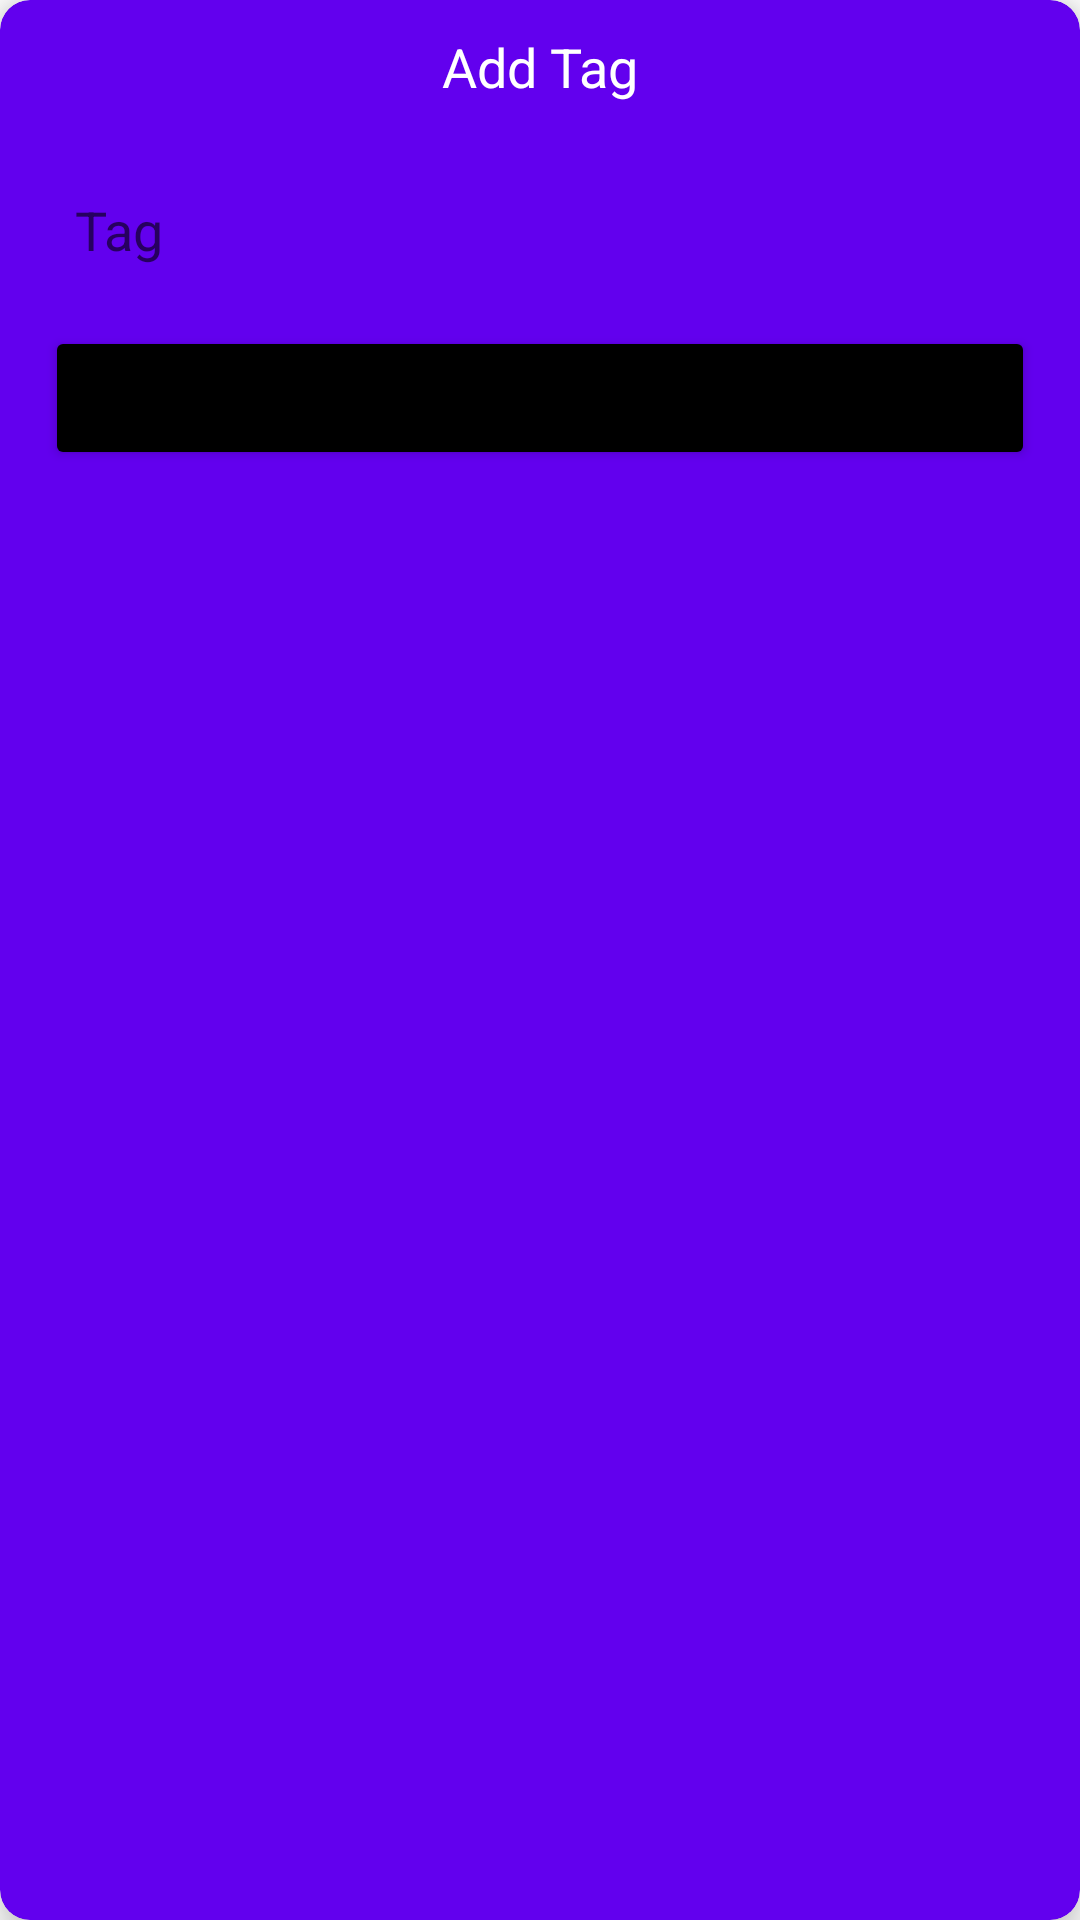

This screen was rendered from an Android layout file. Write that file and the resources it references.
<!-- AndroidManifest.xml: application theme Theme.MoodMeAssessment -->
<!-- res/layout/tag_dialog.xml -->
<?xml version="1.0" encoding="utf-8"?>
<androidx.cardview.widget.CardView xmlns:android="http://schemas.android.com/apk/res/android"
    android:layout_width="270dp"
    android:layout_height="wrap_content"
    xmlns:app="http://schemas.android.com/apk/res-auto"
    android:layout_gravity="center"
    app:cardCornerRadius="10dp"
    app:cardBackgroundColor="@color/purple_500"
    app:cardElevation="8dp">

    <LinearLayout
        android:layout_width="match_parent"
        android:layout_height="wrap_content"
        android:orientation="vertical">

        <TextView
            android:layout_width="match_parent"
            android:layout_height="wrap_content"
            android:textAlignment="center"
            android:text="Add Tag"
            android:textColor="@color/white"
            android:textSize="18sp"
            android:padding="10dp"
            />

        <EditText
            android:id="@+id/tagText"
            android:layout_width="match_parent"
            android:layout_height="wrap_content"
            android:layout_marginTop="10dp"
            android:layout_marginStart="10dp"
            android:layout_marginEnd="10dp"
            android:hint="Tag"
            android:paddingStart="15dp"
            android:paddingEnd="15dp"
            android:paddingTop="10dp"
            android:paddingBottom="10dp"
            android:textSize="18sp"
            android:textColor="@color/black"
            android:background="@drawable/tag_back"/>

        <Button
            android:id="@+id/saveButton"
            android:layout_width="match_parent"
            android:layout_height="wrap_content"
            android:text="Save"
            android:textAllCaps="false"
            android:layout_gravity="center"
            android:backgroundTint="@color/black"
            android:layout_marginStart="15dp"
            android:layout_marginEnd="15dp"
            android:layout_marginTop="10dp"
            android:layout_marginBottom="10dp"/>


    </LinearLayout>

</androidx.cardview.widget.CardView>
<!-- resources referenced by this layout -->
<resources>
  <style name="Theme.MoodMeAssessment" parent="Theme.MaterialComponents.DayNight.NoActionBar">
          
          <item name="colorPrimary">@color/purple_500</item>
          <item name="colorPrimaryVariant">@color/purple_700</item>
          <item name="colorOnPrimary">@color/white</item>
          
          <item name="colorSecondary">@color/teal_200</item>
          <item name="colorSecondaryVariant">@color/teal_700</item>
          <item name="colorOnSecondary">@color/black</item>
          
          <item name="android:statusBarColor">?attr/colorPrimaryVariant</item>
          
      </style>
  <!-- not gathered from this repository: default colours our renderer supplied (Android Studio template values) -->
  <color name="purple_500">#FF6200EE</color>
  <color name="purple_700">#FF3700B3</color>
  <color name="teal_200">#FF03DAC5</color>
  <color name="teal_700">#FF018786</color>
  <color name="black">#FF000000</color>
  <color name="white">#FFFFFFFF</color>
</resources>
